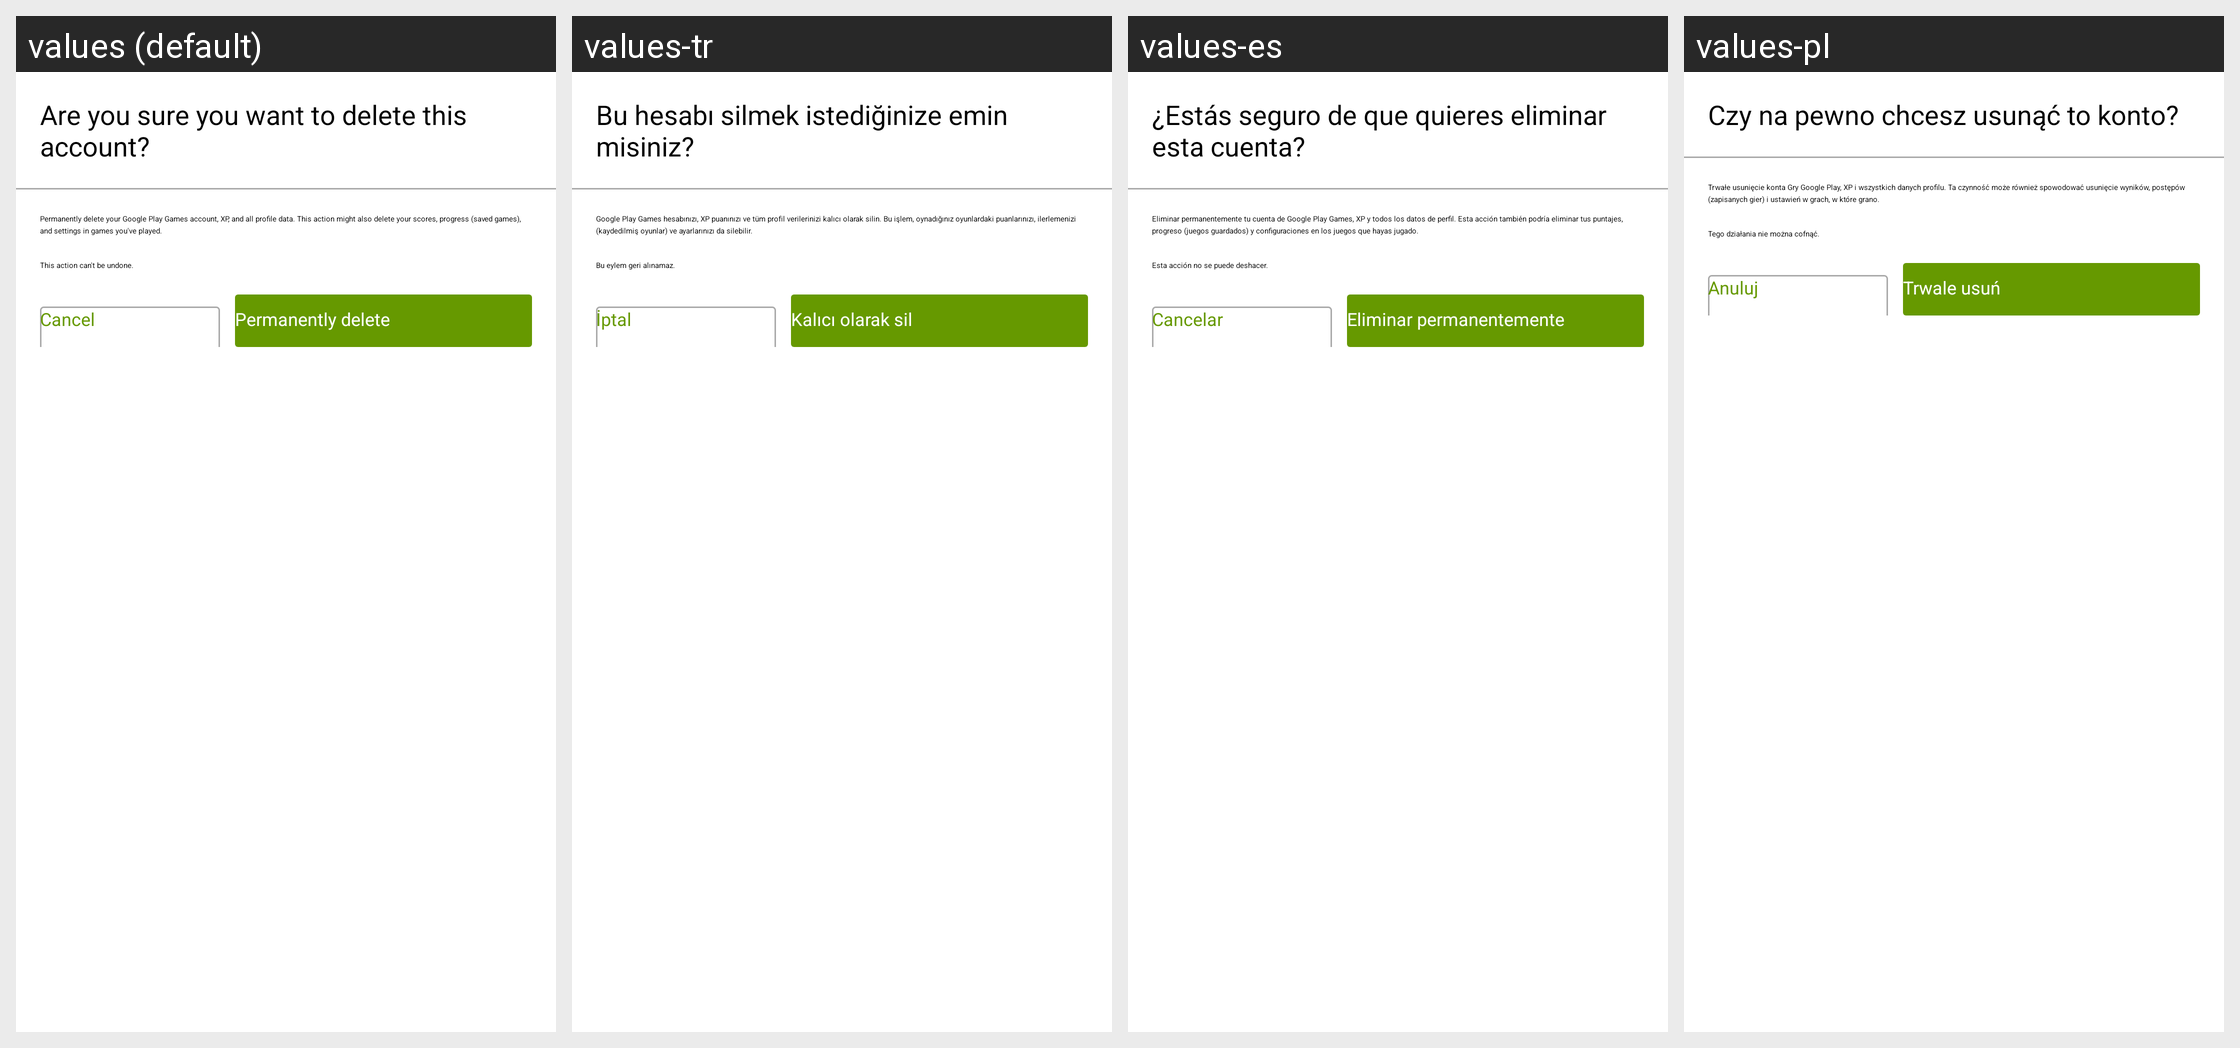

Locale-by-locale string values for the Android screen shown in this grid:
Android screen res/layout/dialog_game_account_delete_confirmation.xml rendered under 4 locales, left to right: values (default), values-tr, values-es, values-pl. Device: Nexus 5 (rendered at 1080×1920; each locale shown at half size, 540×960, under a caption strip naming it); theme Theme.App.
Other locales in the repository, not shown: values-af-rZA, values-ar, values-ar-rSA, values-ast, values-az, values-az-rAZ, values-be, values-be-rBY, values-bg, values-bg-rBG, values-bn, values-bn-rBD, values-bs-rBA, values-ca, values-ca-rES, values-ckb-rIR, values-cs, values-cs-rCZ, values-cy, values-da-rDK, values-de, values-de-rDE, values-el-rGR, values-eo, values-es-rES, values-fa, values-fa-rIR, values-fi, values-fi-rFI, values-fil, values-fil-rPH, values-fr, values-fr-rFR, values-ga, values-ga-rIE, values-gl-rES, values-gu-rIN, values-hi-rIN, values-hr-rHR, values-hu, values-hu-rHU, values-id, values-in, values-in-rID, values-is, values-is-rIS, values-it, values-it-rIT, values-iw, values-iw-rIL, values-ja, values-ja-rJP, values-km-rKH, values-kmr-rTR, values-kn-rIN, values-ko, values-ko-rKR, values-ky-rKG, values-lt-rLT, values-lv, values-lv-rLV, values-mk-rMK, values-ml, values-mr-rIN, values-ms, values-ms-rMY, values-my-rMM, values-nb-rNO, values-nl, values-nl-rNL, values-pl-rPL, values-pt, values-pt-rBR, values-pt-rPT, values-ro, values-ro-rRO, values-ru, values-ru-rRU, values-sk-rSK, values-sl-rSI, values-sr, values-sr-rCS, values-sr-rSP, values-sv, values-sv-rSE, values-ta, values-ta-rIN, values-th, values-th-rTH, values-tr-rTR, values-ug, values-uk, values-uk-rUA, values-ur-rIN, values-uz-rUZ, values-vi, values-vi-rVN, values-zh-rCN, values-zh-rTW, values-zu-rZA.
Strings drawn on this screen, with the default value and each locale's value (text and hints the layout hard-codes, and strings that could not be matched under every locale, appear in the picture but are not listed):

games_delete_profile_dialog_title
  values: Are you sure you want to delete this account?
  values-tr: Bu hesabı silmek istediğinize emin misiniz?
  values-es: ¿Estás seguro de que quieres eliminar esta cuenta?
  values-pl: Czy na pewno chcesz usunąć to konto?

games_delete_profile_explanation
  values: Permanently delete your Google Play Games account, XP, and all profile data. This action might also delete your scores, progress (saved games), and settings in games you've played.
  values-tr: Google Play Games hesabınızı, XP puanınızı ve tüm profil verilerinizi kalıcı olarak silin. Bu işlem, oynadığınız oyunlardaki puanlarınızı, ilerlemenizi (kaydedilmiş oyunlar) ve ayarlarınızı da silebilir.
  values-es: Eliminar permanentemente tu cuenta de Google Play Games, XP y todos los datos de perfil. Esta acción también podría eliminar tus puntajes, progreso (juegos guardados) y configuraciones en los juegos que hayas jugado.
  values-pl: Trwałe usunięcie konta Gry Google Play, XP i wszystkich danych profilu. Ta czynność może również spowodować usunięcie wyników, postępów (zapisanych gier) i ustawień w grach, w które grano.

games_delete_profile_dialog_message
  values: This action can't be undone.
  values-tr: Bu eylem geri alınamaz.
  values-es: Esta acción no se puede deshacer.
  values-pl: Tego działania nie można cofnąć.

credentials_assisted_cancel
  values: Cancel
  values-tr: İptal
  values-es: Cancelar
  values-pl: Anuluj

games_delete_profile_button
  values: Permanently delete
  values-tr: Kalıcı olarak sil
  values-es: Eliminar permanentemente
  values-pl: Trwale usuń
